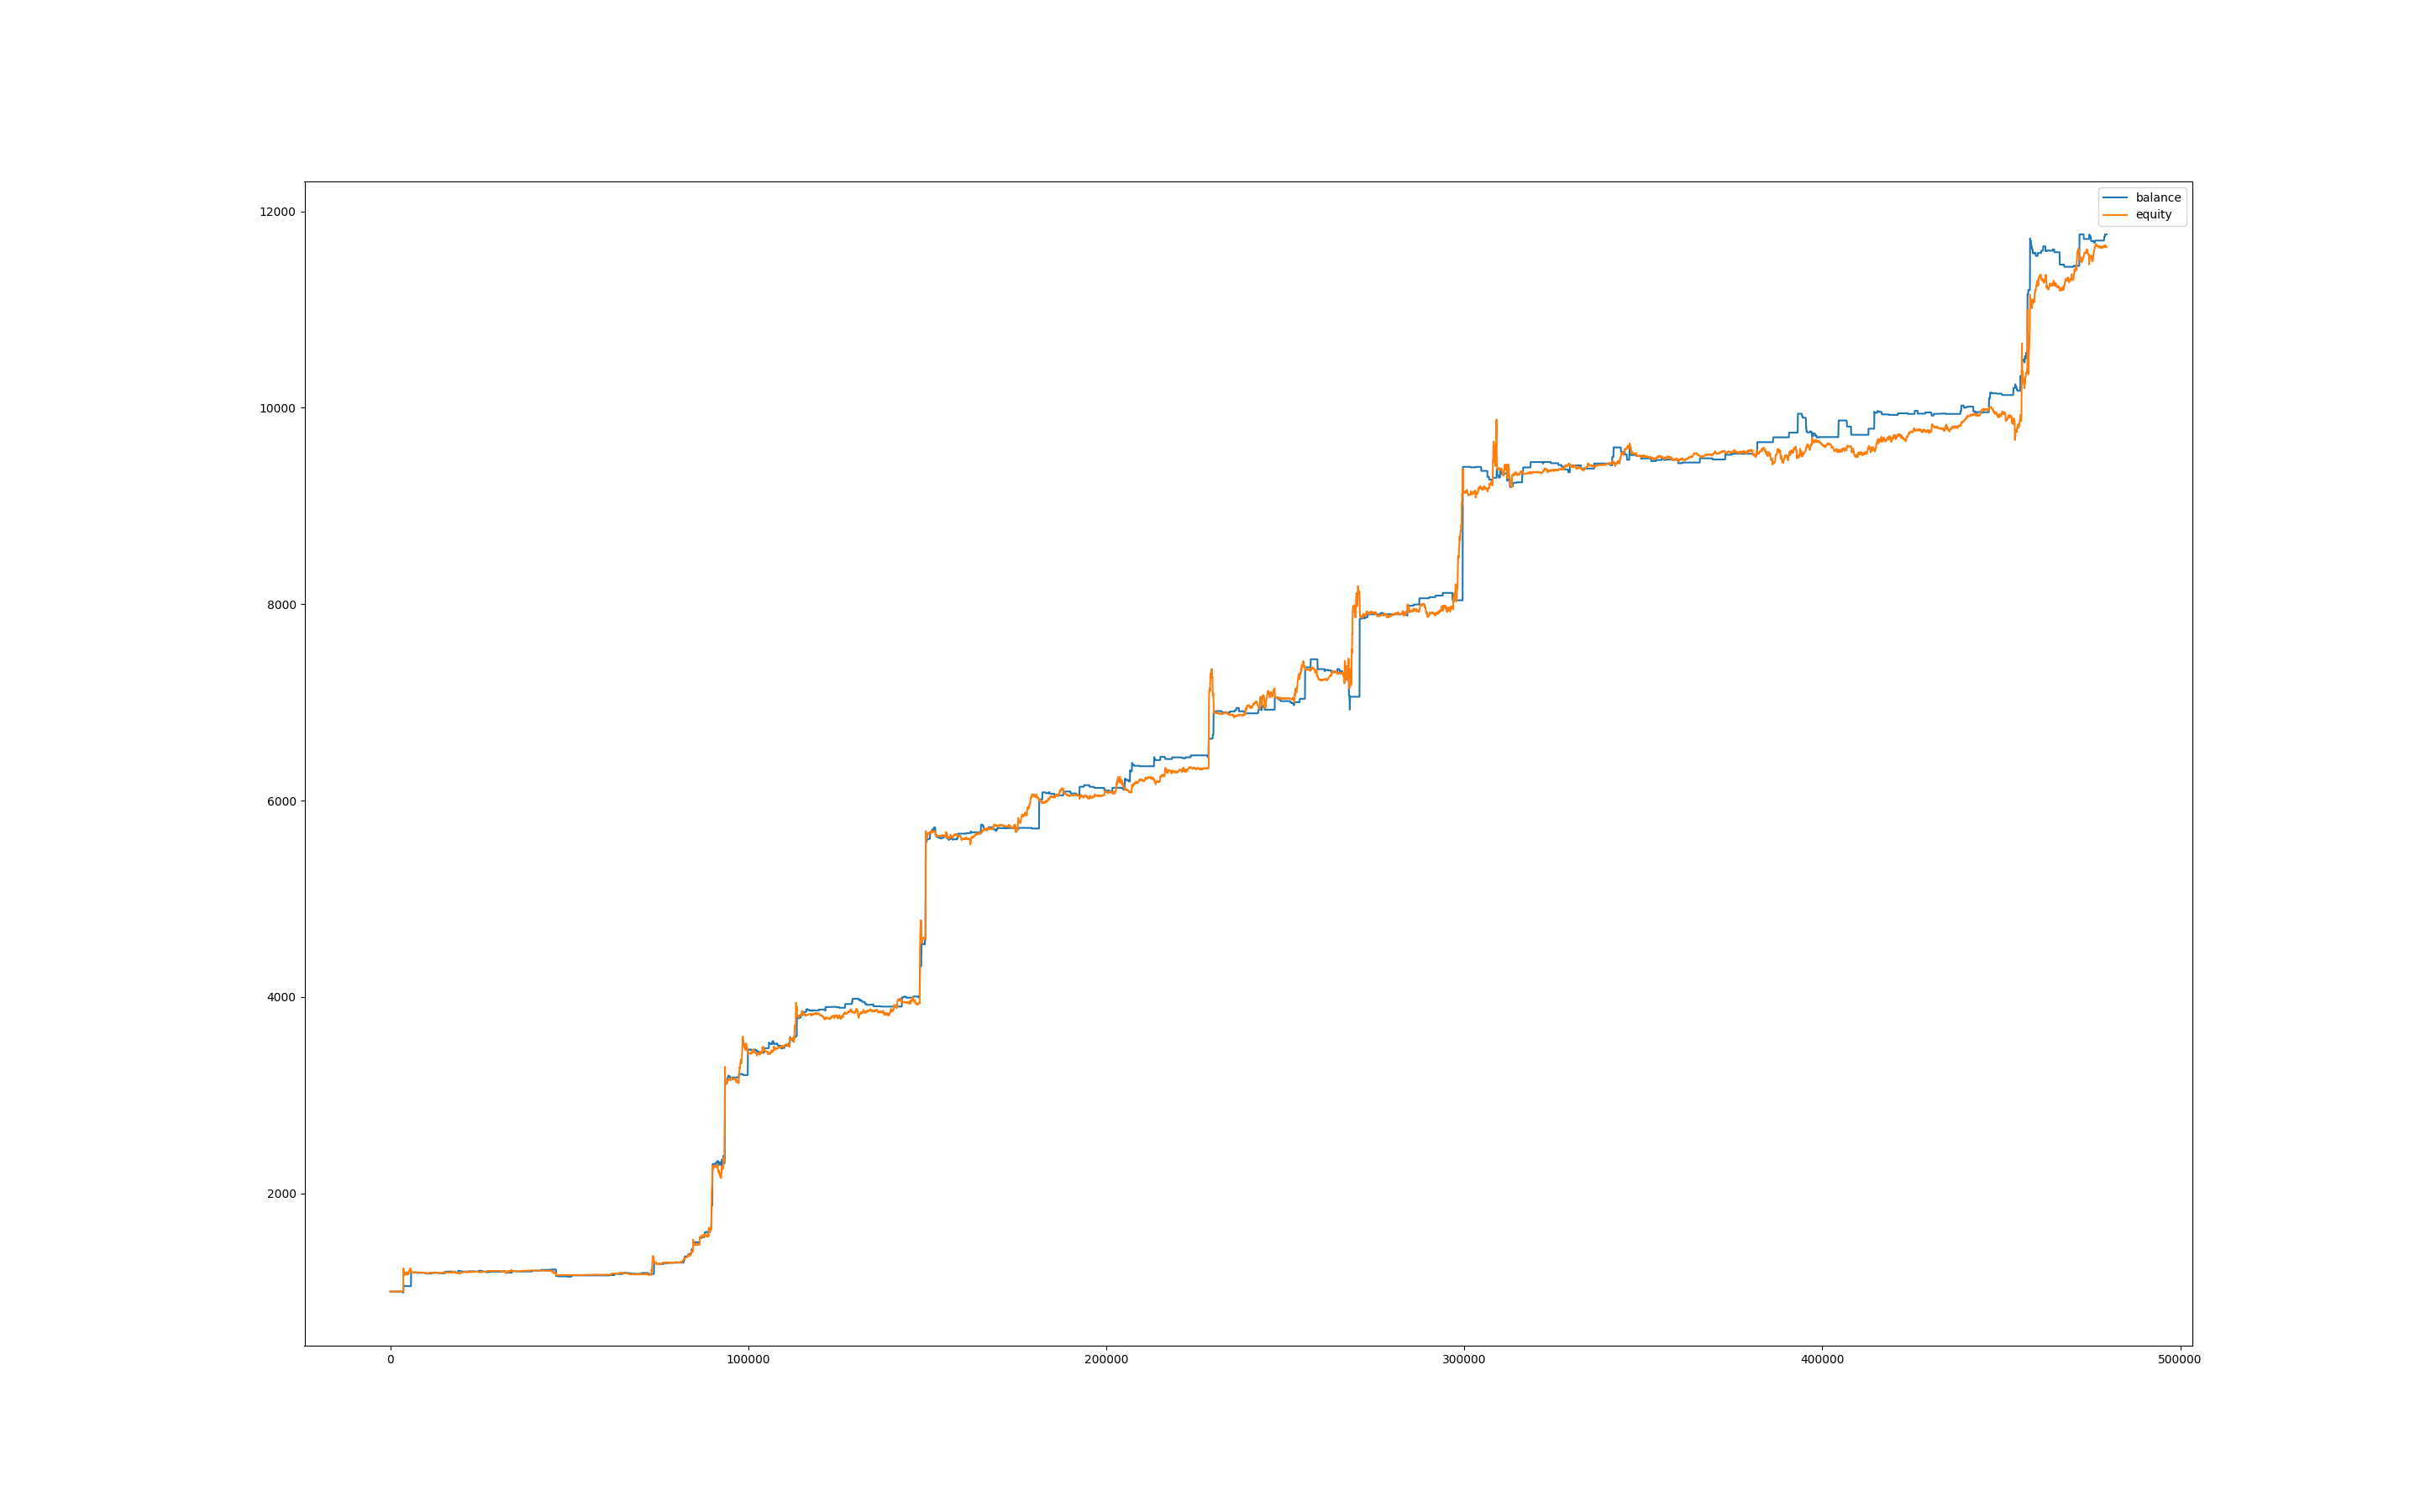

Values plotted in this chart, from the file beside it:
, balance, equity
0, 1000, 1000
60, 1000, 999.6
120, 1000, 1000
180, 1000, 1000
240, 1000, 999.5
300, 1000, 999.1
360, 1000, 998.9
420, 1000, 999.1
480, 1000, 999
540, 1000, 998.9
600, 1000, 999.4
660, 1000, 999.3
720, 1000, 999.4
780, 1000, 999.7
840, 1000, 999.6
900, 1000, 999.2
960, 1000, 999.7
1020, 1000, 999.6
1080, 1000, 999.9
1140, 1000, 1000
1200, 1000, 1001
1260, 1000, 1000
1320, 1000, 1000
1380, 1000, 1000
1440, 1000, 1001
1500, 1000, 1001
1560, 1000, 1001
1620, 1000, 1001
1680, 1000, 1001
1740, 1000, 1001
1800, 1000, 1001
1860, 1000, 1001
1920, 1000, 1001
1980, 1000, 1001
2040, 1000, 1002
2100, 1000, 1002
2160, 1000, 1002
2220, 1000, 1002
2280, 1000, 1002
2340, 1000, 1001
2400, 1000, 1001
2460, 1000, 1001
2520, 1000, 1001
2580, 1000, 1001
2640, 1000, 1001
2700, 1000, 1001
2760, 1000, 1001
2820, 1000, 1001
2880, 1000, 1001
2940, 1000, 1001
3000, 1000, 1001
3060, 1000, 1001
3120, 1000, 1001
3180, 1000, 1000
3240, 1000, 1001
3300, 1000, 1001
3360, 1000, 1000
3420, 1000, 1001
3480, 1000, 1000
3540, 996.1, 999.8
... 7,931 more rows
